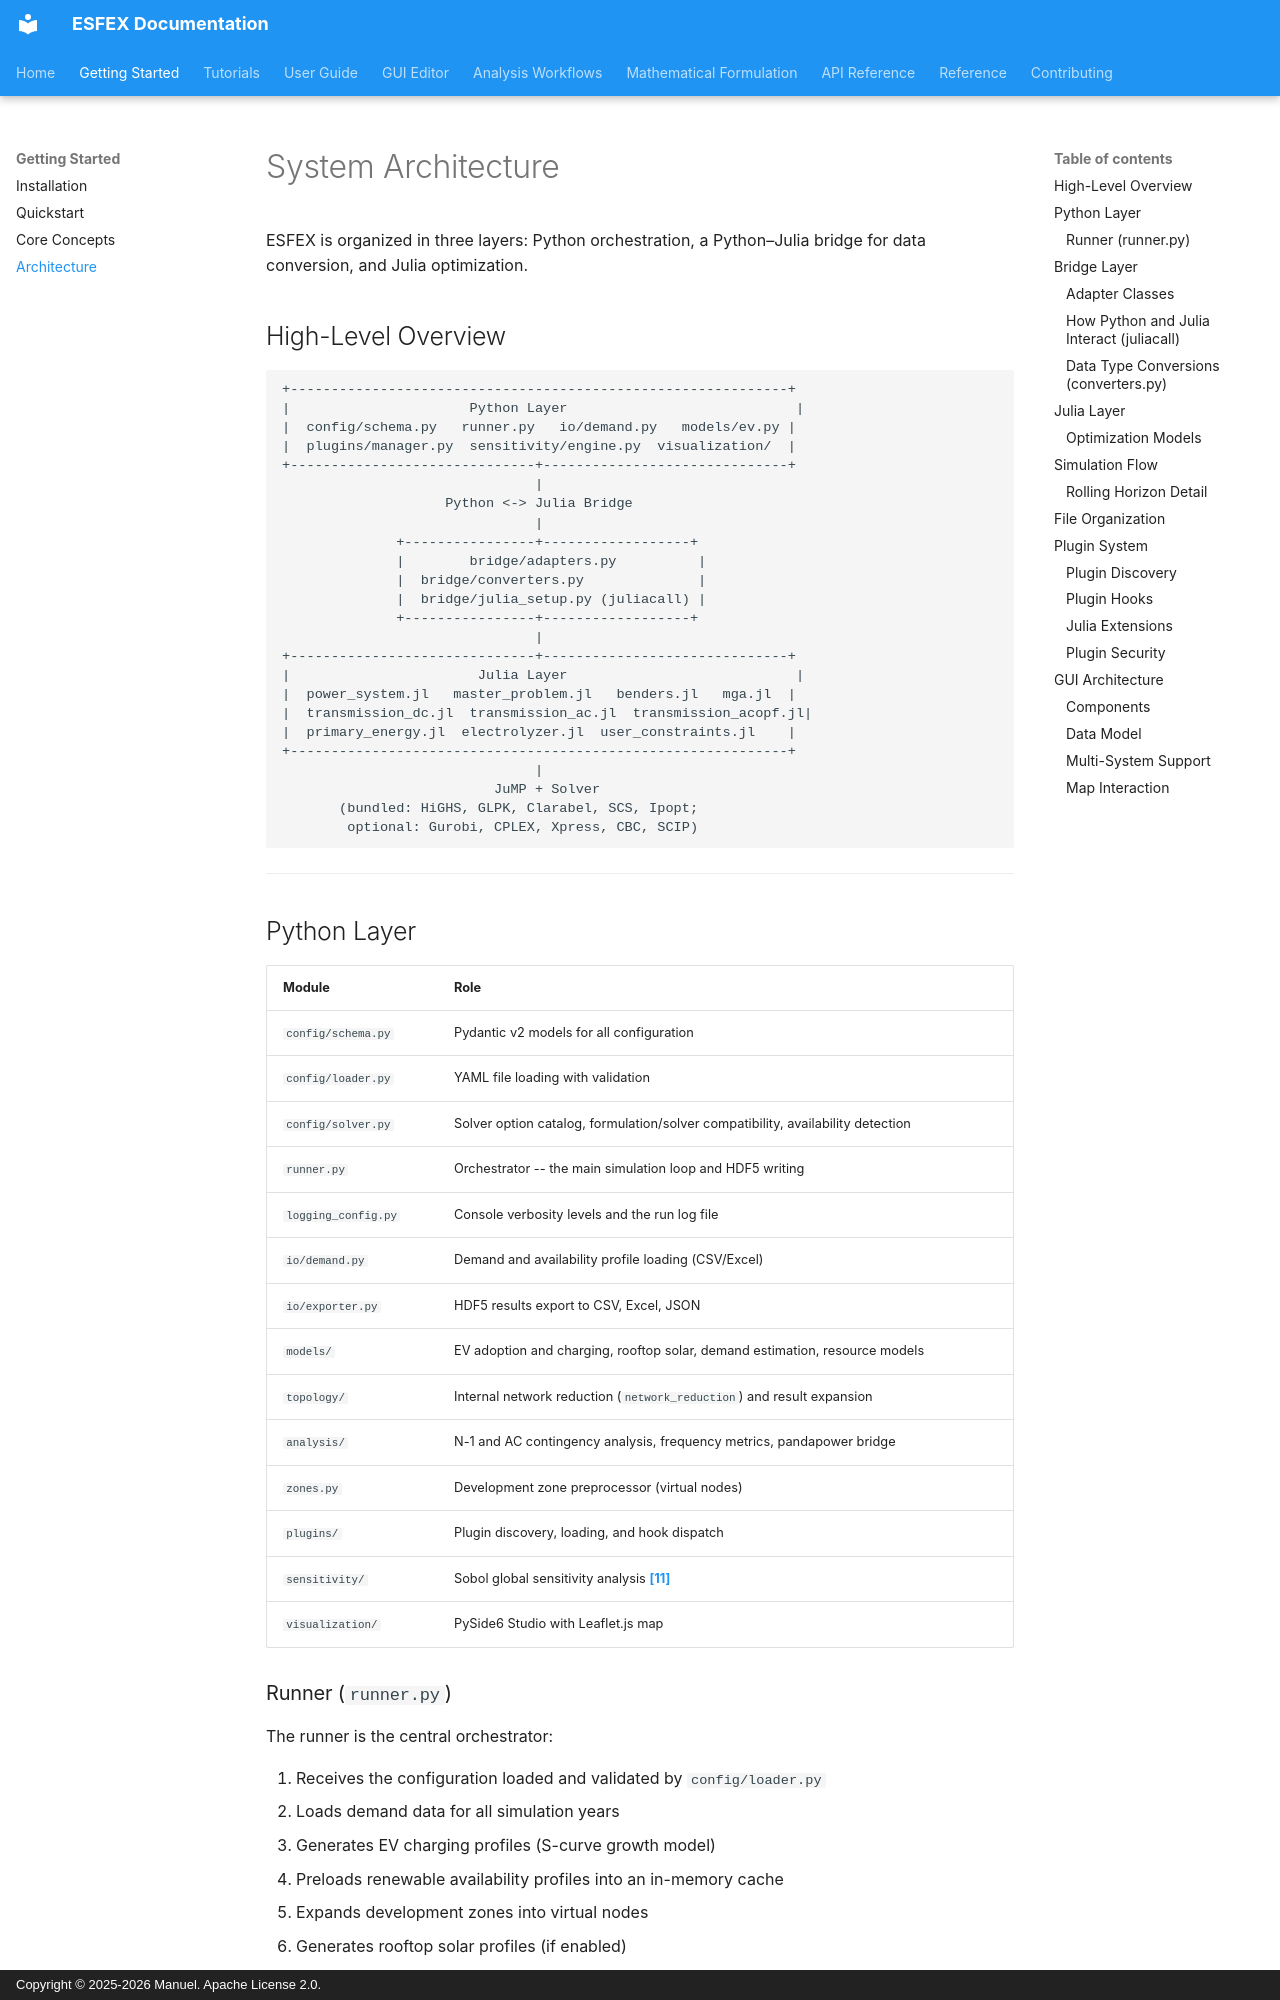

repository: Net-Zero-Horizon/ESFEX · page: getting-started/architecture/index.html · generator: mkdocs · copyright: Copyright © 2025-2026 Manuel. Apache License 2.0.

# System Architecture

ESFEX is organized in three layers: Python orchestration, a Python–Julia bridge for data conversion, and Julia optimization.


## High-Level Overview

```
+-------------------------------------------------------------+
|                      Python Layer                            |
|  config/schema.py   runner.py   io/demand.py   models/ev.py |
|  plugins/manager.py  sensitivity/engine.py  visualization/  |
+------------------------------+------------------------------+
                               |
                    Python <-> Julia Bridge
                               |
              +----------------+------------------+
              |        bridge/adapters.py          |
              |  bridge/converters.py              |
              |  bridge/julia_setup.py (juliacall) |
              +----------------+------------------+
                               |
+------------------------------+------------------------------+
|                       Julia Layer                            |
|  power_system.jl   master_problem.jl   benders.jl   mga.jl  |
|  transmission_dc.jl  transmission_ac.jl  transmission_acopf.jl|
|  primary_energy.jl  electrolyzer.jl  user_constraints.jl    |
+-------------------------------------------------------------+
                               |
                          JuMP + Solver
       (bundled: HiGHS, GLPK, Clarabel, SCS, Ipopt;
        optional: Gurobi, CPLEX, Xpress, CBC, SCIP)
```

---


## Python Layer

| Module | Role |
|--------|------|
| `config/schema.py` | Pydantic v2 models for all configuration |
| `config/loader.py` | YAML file loading with validation |
| `config/solver.py` | Solver option catalog, formulation/solver compatibility, availability detection |
| `runner.py` | Orchestrator -- the main simulation loop and HDF5 writing |
| `logging_config.py` | Console verbosity levels and the run log file |
| `io/demand.py` | Demand and availability profile loading (CSV/Excel) |
| `io/exporter.py` | HDF5 results export to CSV, Excel, JSON |
| `models/` | EV adoption and charging, rooftop solar, demand estimation, resource models |
| `topology/` | Internal network reduction (`network_reduction`) and result expansion |
| `analysis/` | N-1 and AC contingency analysis, frequency metrics, pandapower bridge |
| `zones.py` | Development zone preprocessor (virtual nodes) |
| `plugins/` | Plugin discovery, loading, and hook dispatch |
| `sensitivity/` | Sobol global sensitivity analysis [**[11]**](../reference/bibliography.md#ref11) |
| `visualization/` | PySide6 Studio with Leaflet.js map |
